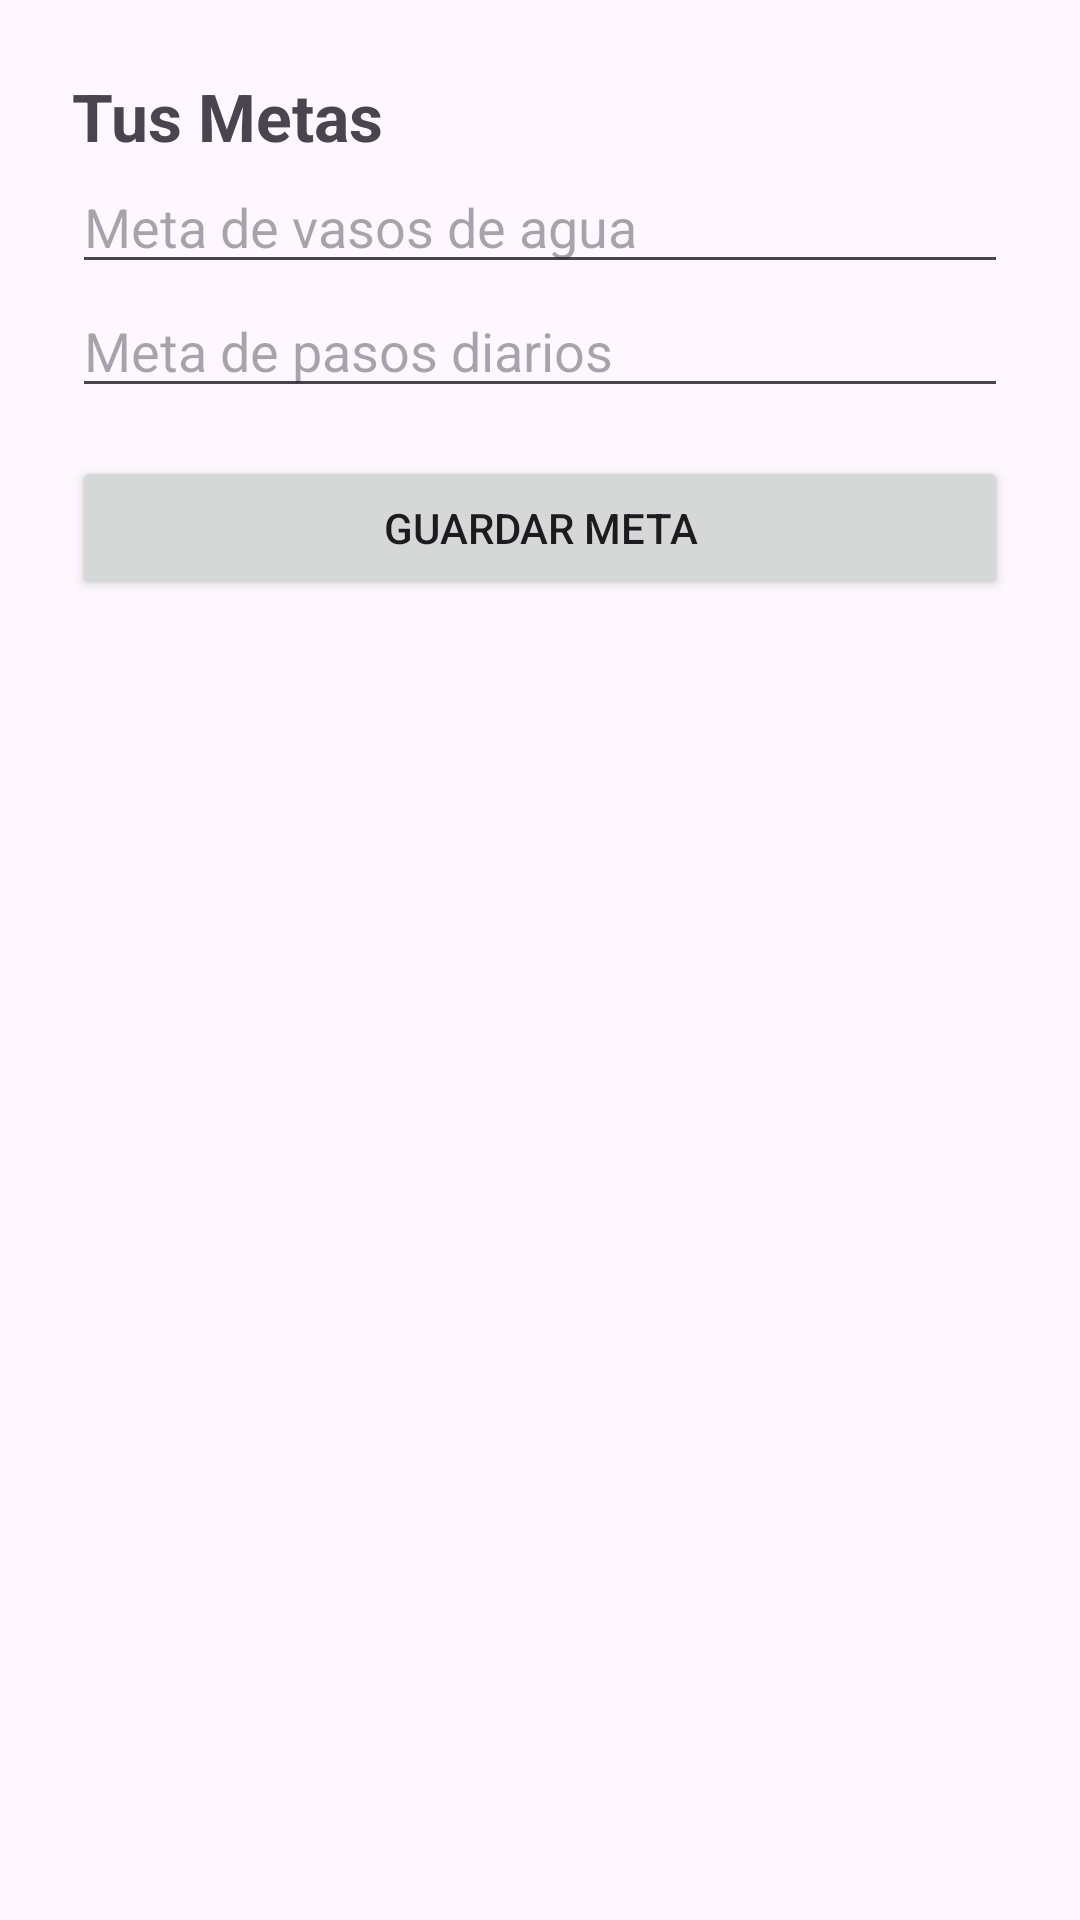

This screen was rendered from an Android layout file. Write that file and the resources it references.
<!-- AndroidManifest.xml: application theme Theme.MoveNow -->
<!-- res/layout/fragment_metas.xml -->
<LinearLayout xmlns:android="http://schemas.android.com/apk/res/android"
    android:layout_width="match_parent"
    android:layout_height="match_parent"
    android:orientation="vertical"
    android:padding="24dp">

    <TextView
        android:layout_width="wrap_content"
        android:layout_height="wrap_content"
        android:text="Tus Metas"
        android:textSize="22sp"
        android:textStyle="bold" />

    <EditText
        android:id="@+id/metaAgua"
        android:layout_width="match_parent"
        android:layout_height="wrap_content"
        android:hint="Meta de vasos de agua"
        android:inputType="number" />

    <EditText
        android:id="@+id/metaPasos"
        android:layout_width="match_parent"
        android:layout_height="wrap_content"
        android:hint="Meta de pasos diarios"
        android:inputType="number" />

    <Button
        android:id="@+id/btnGuardarMeta"
        android:layout_width="match_parent"
        android:layout_height="wrap_content"
        android:text="Guardar Meta"
        android:layout_marginTop="16dp"/>
</LinearLayout>
<!-- resources referenced by this layout -->
<resources>
  <style name="Theme.MoveNow" parent="Base.Theme.MoveNow">
          
          
          <item name="colorPrimary">@color/teal_200</item>
      </style>
  <style name="Base.Theme.MoveNow" parent="Theme.Material3.DayNight.NoActionBar">
          
          
          
      </style>
  <color name="teal_200">#80CBC4</color>
</resources>
